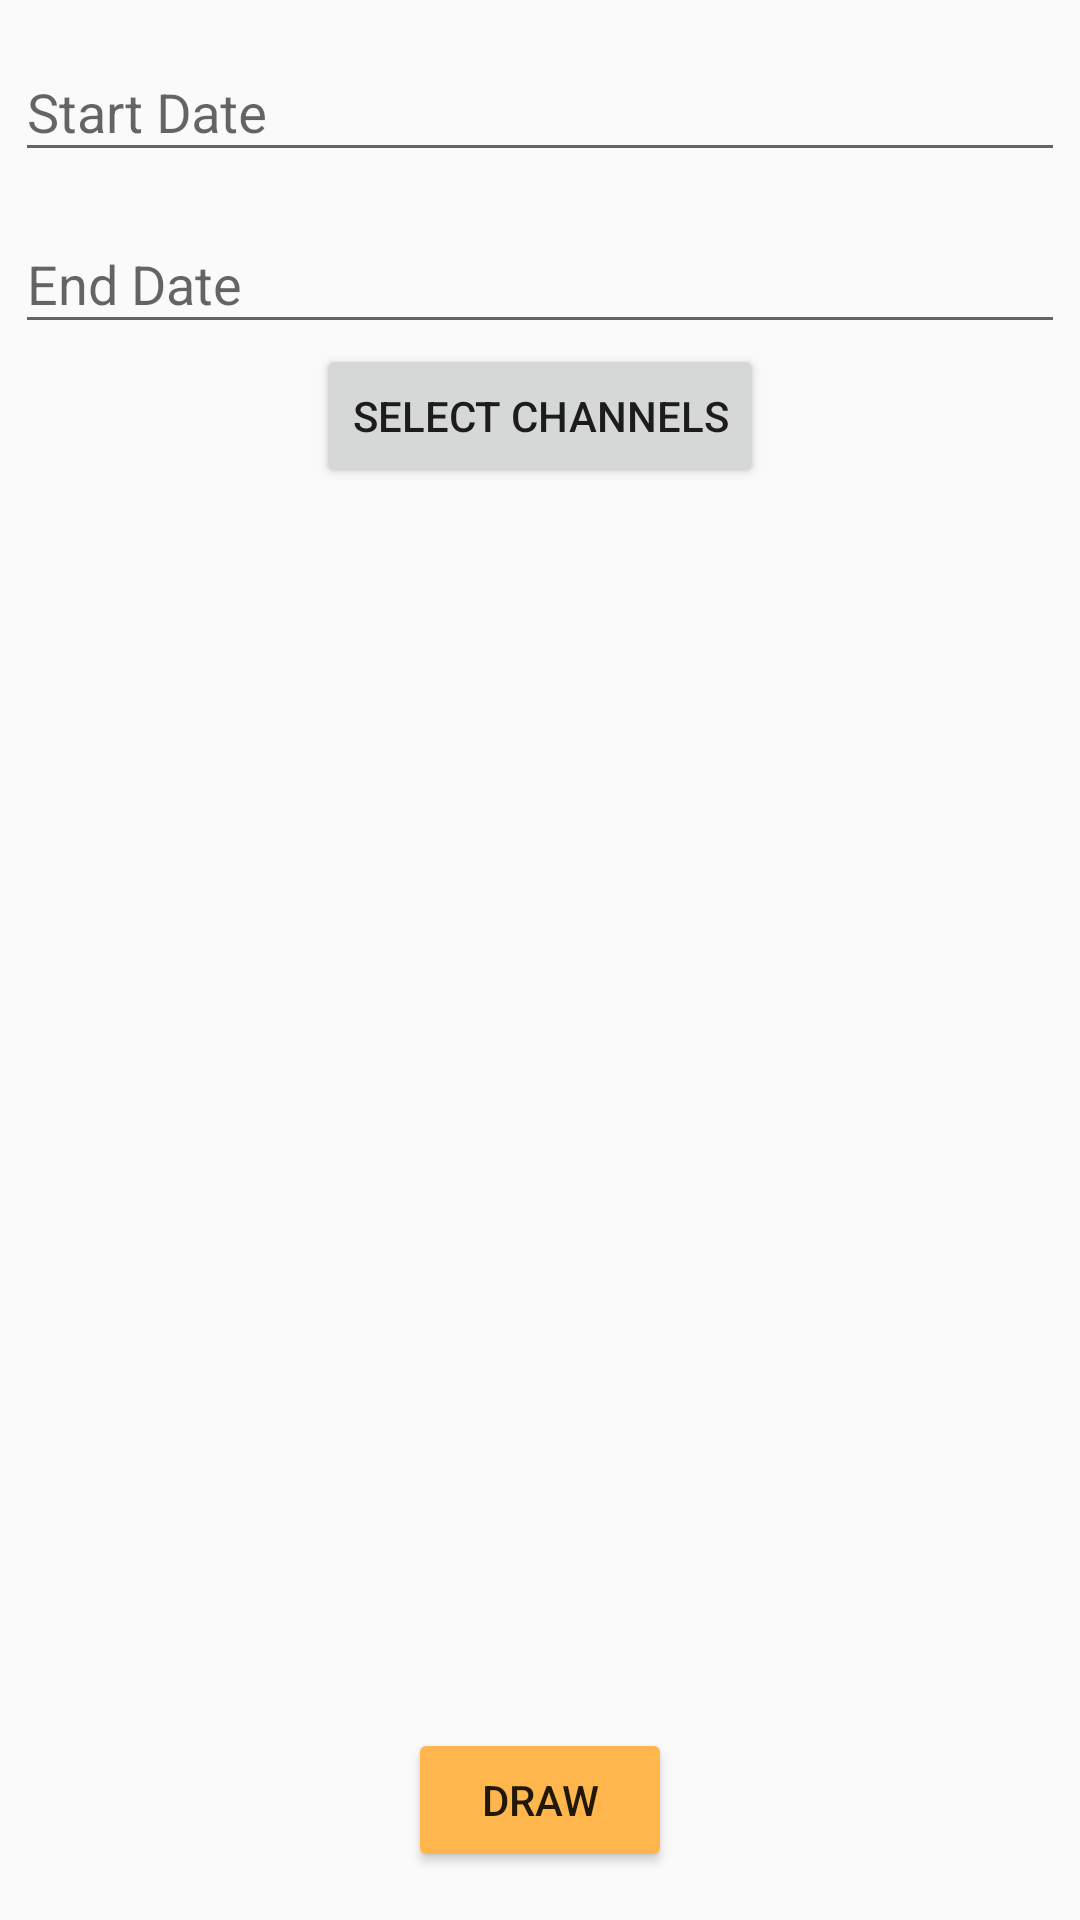

Here is an Android app screen rendered from its layout file. Give the layout XML and the strings, colors and styles it references.
<!-- AndroidManifest.xml: application theme AppTheme -->
<!-- res/layout/fragment_graph_options_builder.xml -->
<?xml version="1.0" encoding="utf-8"?>
<androidx.constraintlayout.widget.ConstraintLayout xmlns:android="http://schemas.android.com/apk/res/android"
    xmlns:tools="http://schemas.android.com/tools"
    android:layout_width="match_parent"
    android:layout_height="match_parent"
    android:focusableInTouchMode="true"
    xmlns:app="http://schemas.android.com/apk/res-auto"
    tools:context=".fragments.GraphOptionsBuilder">

    <com.google.android.material.textfield.TextInputLayout
        android:id="@+id/startDateLayout"
        android:layout_width="0dp"
        android:layout_height="wrap_content"
        android:layout_alignParentStart="true"
        android:layout_alignParentEnd="true"
        android:layout_marginStart="5dp"
        android:layout_marginTop="5dp"
        android:layout_marginEnd="5dp"
        app:layout_constraintEnd_toEndOf="parent"
        app:layout_constraintStart_toStartOf="parent"
        app:layout_constraintTop_toTopOf="parent">

        <com.google.android.material.textfield.TextInputEditText
            android:id="@+id/startDate"
            android:layout_width="match_parent"
            android:layout_height="wrap_content"
            android:hint="Start Date" />
    </com.google.android.material.textfield.TextInputLayout>

    <com.google.android.material.textfield.TextInputLayout
        android:id="@+id/endDateLayout"
        android:layout_width="0dp"
        android:layout_height="wrap_content"
        android:layout_marginStart="5dp"
        android:layout_marginTop="5dp"
        android:layout_marginEnd="5dp"
        app:layout_constraintEnd_toEndOf="parent"
        app:layout_constraintStart_toStartOf="parent"
        app:layout_constraintTop_toBottomOf="@+id/startDateLayout">

        <com.google.android.material.textfield.TextInputEditText
            android:id="@+id/endDate"
            android:layout_width="match_parent"
            android:layout_height="wrap_content"
            android:hint="End Date" />
    </com.google.android.material.textfield.TextInputLayout>

    

    <Button
        android:id="@+id/draw"
        android:layout_width="wrap_content"
        android:layout_height="wrap_content"
        android:layout_marginBottom="16dp"
        android:backgroundTint="#FFB74D"
        android:text="Draw"
        app:layout_constraintBottom_toBottomOf="parent"
        app:layout_constraintEnd_toEndOf="parent"
        app:layout_constraintStart_toStartOf="parent" />

    <Button
        android:id="@+id/selectChannels"
        android:layout_width="wrap_content"
        android:layout_height="wrap_content"
        android:text="Select channels"
        app:layout_constraintEnd_toEndOf="parent"
        app:layout_constraintStart_toStartOf="parent"
        app:layout_constraintTop_toBottomOf="@+id/endDateLayout" />
</androidx.constraintlayout.widget.ConstraintLayout>
<!-- resources referenced by this layout -->
<resources>
  <style name="AppTheme" parent="Theme.AppCompat.Light">
          
          <item name="colorPrimary">@color/colorPrimary</item>
          <item name="colorPrimaryDark">@color/colorPrimaryDark</item>
          <item name="colorAccent">@color/colorAccent</item>
      </style>
  <color name="colorPrimary">#fb8c00</color>
  <color name="colorPrimaryDark">#c25e00</color>
  <color name="colorAccent">#ff6900</color>
</resources>
